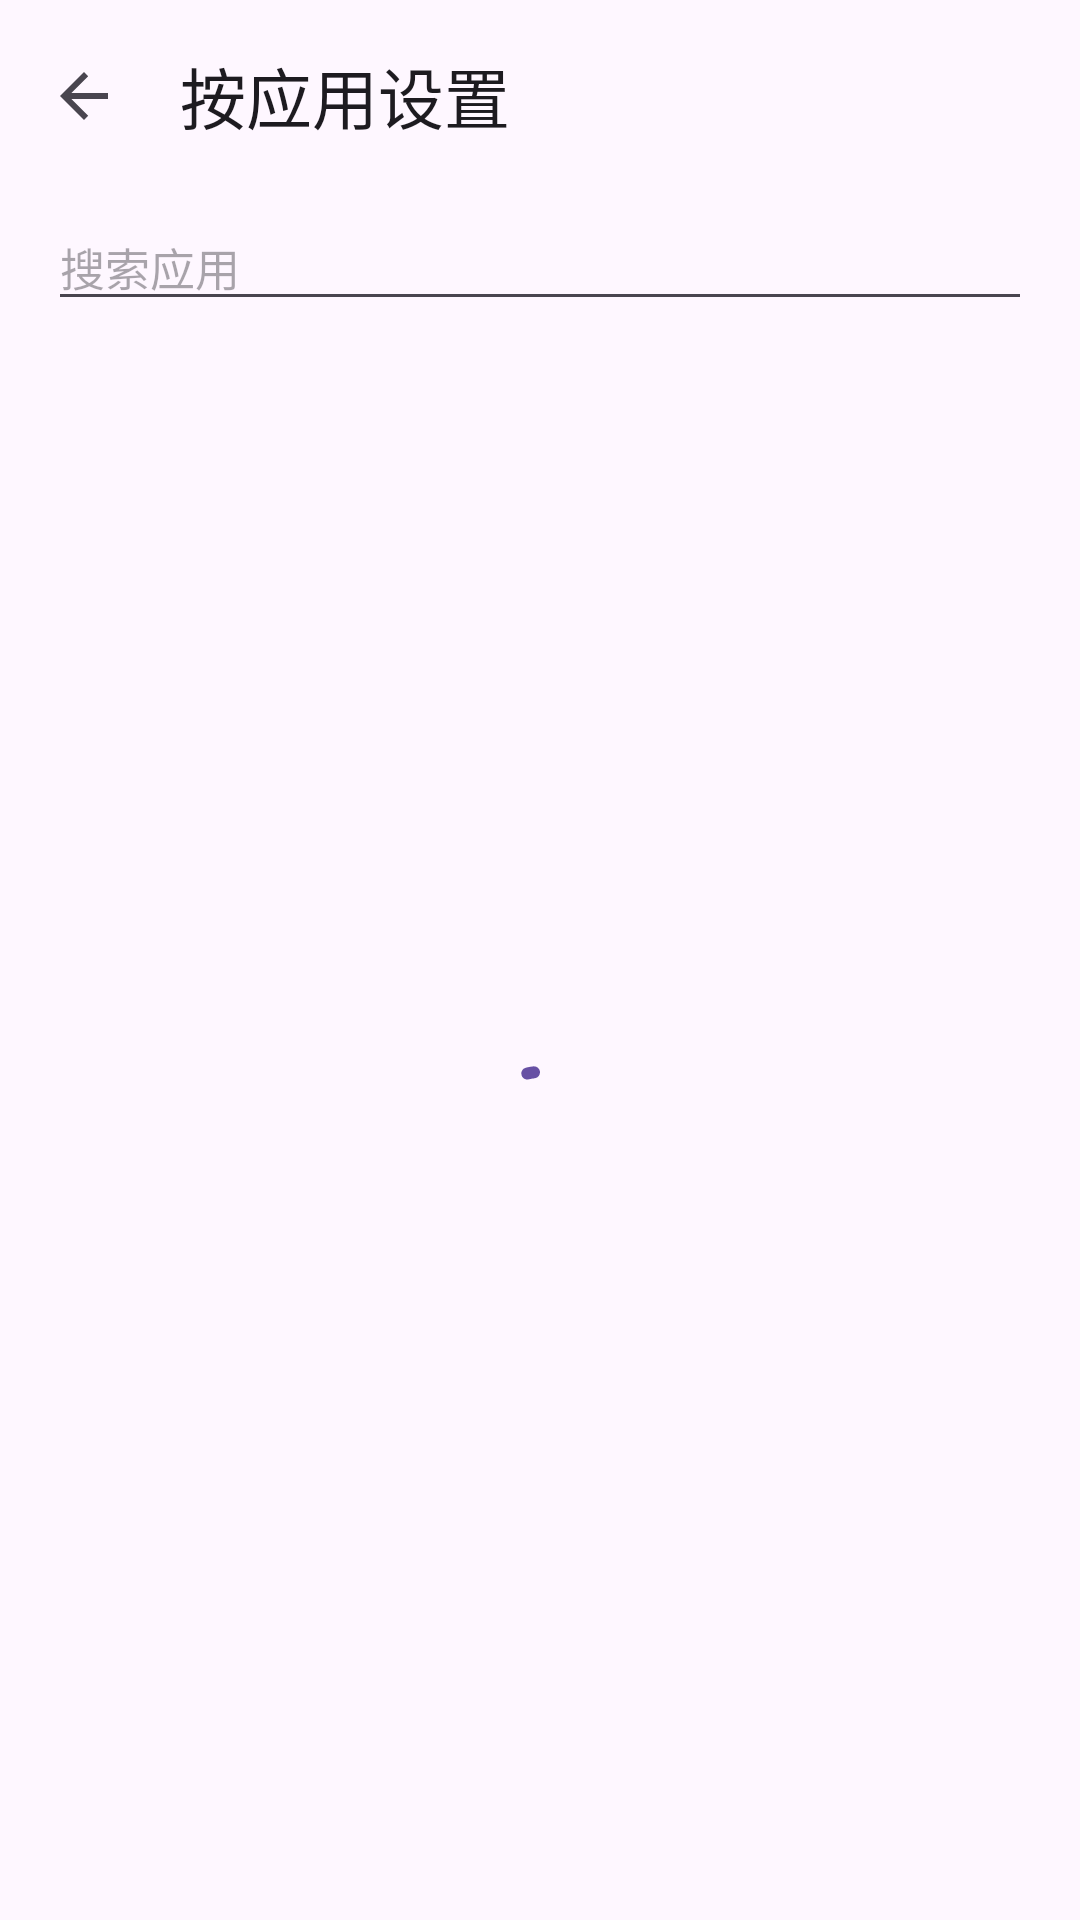

Android layout source for this screen:
<!-- AndroidManifest.xml: application theme Theme.OrientationManager -->
<!-- res/layout/activity_apps.xml -->
<?xml version="1.0" encoding="utf-8"?>
<LinearLayout xmlns:android="http://schemas.android.com/apk/res/android"
    xmlns:app="http://schemas.android.com/apk/res-auto"
    android:layout_width="match_parent"
    android:layout_height="match_parent"
    android:orientation="vertical">

    <com.google.android.material.appbar.MaterialToolbar
        android:id="@+id/toolbar"
        android:layout_width="match_parent"
        android:layout_height="?attr/actionBarSize"
        app:navigationIcon="?attr/homeAsUpIndicator"
        app:title="@string/apps_title" />

    <EditText
        android:id="@+id/search"
        android:layout_width="match_parent"
        android:layout_height="wrap_content"
        android:layout_marginStart="16dp"
        android:layout_marginTop="4dp"
        android:layout_marginEnd="16dp"
        android:layout_marginBottom="4dp"
        android:hint="@string/search_hint"
        android:imeOptions="actionSearch"
        android:importantForAutofill="no"
        android:inputType="text"
        android:maxLines="1"
        android:textSize="15sp" />

    <FrameLayout
        android:layout_width="match_parent"
        android:layout_height="0dp"
        android:layout_weight="1">

        <ListView
            android:id="@+id/apps"
            android:layout_width="match_parent"
            android:layout_height="match_parent"
            android:divider="@null"
            android:dividerHeight="0dp" />

        <com.google.android.material.progressindicator.CircularProgressIndicator
            android:id="@+id/loading"
            android:layout_width="wrap_content"
            android:layout_height="wrap_content"
            android:layout_gravity="center"
            android:indeterminate="true" />

        <TextView
            android:id="@+id/empty"
            android:layout_width="wrap_content"
            android:layout_height="wrap_content"
            android:layout_gravity="center"
            android:alpha="0.6"
            android:text="@string/apps_empty"
            android:textSize="14sp"
            android:visibility="gone" />
    </FrameLayout>
</LinearLayout>
<!-- resources referenced by this layout -->
<resources>
  <string name="apps_empty">没有找到可启动的应用</string>
  <string name="apps_title">按应用设置</string>
  <string name="search_hint">搜索应用</string>
  <style name="Theme.OrientationManager" parent="Theme.Material3.DayNight.NoActionBar">
          <item name="android:windowLayoutInDisplayCutoutMode">shortEdges</item>
      </style>
</resources>
